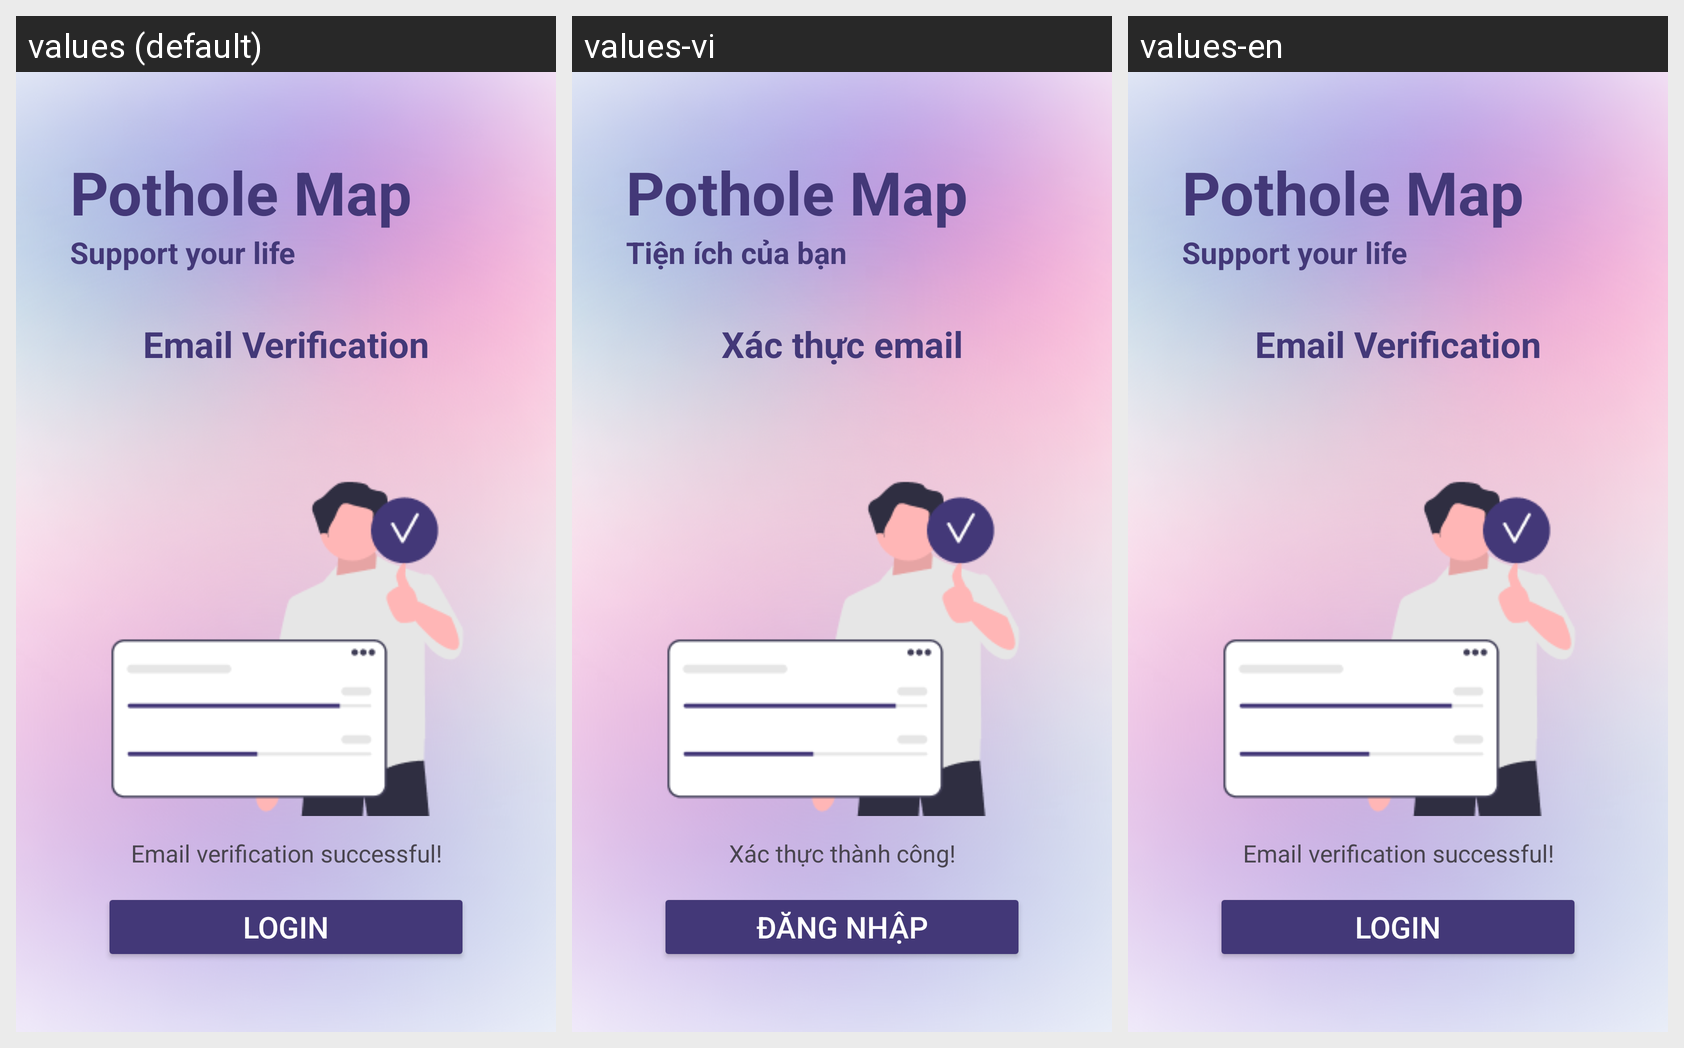

The same Android screen rendered under several of its app's locales, left to right. List the strings drawn on it with the default value and each locale's translation.
Android screen res/layout/activity_verification_success.xml rendered under 3 locales, left to right: values (default), values-vi, values-en. Device: Nexus 5 (rendered at 1080×1920; each locale shown at half size, 540×960, under a caption strip naming it); theme Theme.PotHoleApplication.
Strings drawn on this screen, with the default value and each locale's value (text and hints the layout hard-codes, and strings that could not be matched under every locale, appear in the picture but are not listed):

str_pothole_map
  values: Pothole Map
  values-vi: Pothole Map
  values-en: Pothole Map

str_support_your_life
  values: Support your life
  values-vi: Tiện ích của bạn
  values-en: Support your life

str_email_verification
  values: Email Verification
  values-vi: Xác thực email
  values-en: Email Verification

email_verification_successful
  values: Email verification successful!
  values-vi: Xác thực thành công!
  values-en: Email verification successful!

str_login
  values: Login
  values-vi: Đăng nhập
  values-en: Login
